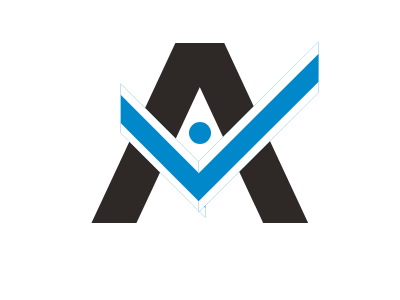

Write the HTML and CSS that draws this image.

<!-- file: index.html -->
<!DOCTYPE html>
<html lang="en">
  <head>
    <meta charset="UTF-8" />
    <meta http-equiv="X-UA-Compatible" content="IE=edge" />
    <meta name="viewport" content="width=device-width, initial-scale=1.0" />
    <title>Document</title>
    <link rel="stylesheet" href="style.css" />
  </head>
  <body>
    <section>
      <div></div>
      <div></div>
    </section>
    <div class="main">
      <div class="one"></div>
      <div class="two"></div>
      <div class="three"></div>
    </div>
    <script src="script.js"></script>
  </body>
</html>


/* file: style.css */
 body{
      display:flex;
    justify-content:center;
    align-items:center;
    /* padding: 200px; */
  }
  section {
    width: 250px;
    height:250px;
    display:flex;
    justify-content:center;
    align-items:center;
    gap:45px;
    background:#FFFFFF;
  }
    section  > div:first-child{
       width: 45px;
    height:180px;
      background:#2E2926;
    transform:skewX(-25deg) translateX(.4px);
    z-index:0;
   }
   section  > div:last-child{
       width: 45px;
    height:180px;
      background:#2E2926;
    transform:skewX(25deg)translateX(-1.8px);
     transform:
      z-index:0;
   }
  .main{
    position:absolute;
    width: 1150px;
    height:250px;
    display:flex;
    gap:30px;
    justify-content:center;
    border:1px solid black;
    align-items:center;
    border:none;  
  }
  .one{
    height:120px;
    width:20px;
    background:#0088CA;
    z-index:2;
    transform:rotate(135deg) skewY(-45deg) translateX(10px) translateY(-5px);
    border-left:8px solid white;
    border-right:7px solid white;   
}
  .two{
    height:120px;
    width:28px;
    background:#0088CA;
    z-index:2;
    transform:rotate(-269.9deg) translateY(-26px) translateX(-6px)
    skewX(45deg);
      border-left:12.5px solid white;
    border-right:11px solid white;}
  .three{
    z-index:2;
    position:absolute;
    height:22px;
    width:22px;
    background:#0088CA;
    border-radius:50%;}
